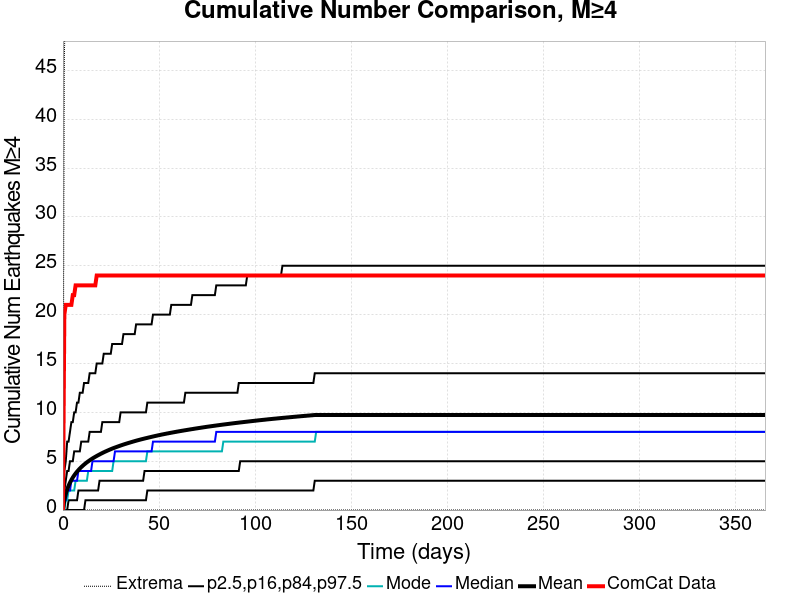

The file beside this chart, header and first rows:
Time (days), ComCat Data, Simulation Mean, Simulation Median, Simulation Mode, Simulation Minimum, Simulation Maximum, 2.5 %-ile, 16 %-ile, 84 %-ile, 97.5 %-ile
0.0, 0.0, 0.0, 0.0, 0.0, 0.0, 0.0, 0.0, 0.0, 0.0, 0.0
0.732, 20.0, 1.04, 1.0, 0.0, 0.0, 46.0, 0.0, 0.0, 2.0, 4.0
1.464, 21.0, 1.643, 1.0, 1.0, 0.0, 55.0, 0.0, 0.0, 3.0, 5.0
2.196, 21.0, 2.108, 2.0, 1.0, 0.0, 56.0, 0.0, 0.0, 4.0, 7.0
2.928, 21.0, 2.489, 2.0, 2.0, 0.0, 67.0, 0.0, 1.0, 4.0, 7.0
3.66, 21.0, 2.808, 2.0, 2.0, 0.0, 74.0, 0.0, 1.0, 5.0, 8.0
4.392, 21.0, 3.084, 3.0, 2.0, 0.0, 77.0, 0.0, 1.0, 5.0, 9.0
5.124, 22.0, 3.329, 3.0, 2.0, 0.0, 83.0, 0.0, 1.0, 5.0, 9.0
5.856, 22.0, 3.548, 3.0, 2.0, 0.0, 83.0, 0.0, 1.0, 6.0, 10.0
6.588, 23.0, 3.745, 3.0, 3.0, 0.0, 85.0, 0.0, 1.0, 6.0, 10.0
7.32, 23.0, 3.926, 3.0, 3.0, 0.0, 85.0, 0.0, 1.0, 6.0, 11.0
8.052, 23.0, 4.093, 4.0, 3.0, 0.0, 86.0, 0.0, 2.0, 6.0, 11.0
8.784, 23.0, 4.248, 4.0, 3.0, 0.0, 87.0, 0.0, 2.0, 6.0, 12.0
9.516, 23.0, 4.39, 4.0, 3.0, 0.0, 104.0, 0.0, 2.0, 7.0, 12.0
10.25, 23.0, 4.524, 4.0, 3.0, 0.0, 117.0, 0.0, 2.0, 7.0, 12.0
10.98, 23.0, 4.65, 4.0, 3.0, 0.0, 124.0, 0.0, 2.0, 7.0, 13.0
11.71, 23.0, 4.77, 4.0, 3.0, 0.0, 127.0, 1.0, 2.0, 7.0, 13.0
12.44, 23.0, 4.883, 4.0, 3.0, 0.0, 129.0, 1.0, 2.0, 7.0, 13.0
13.18, 23.0, 4.988, 4.0, 4.0, 0.0, 130.0, 1.0, 2.0, 7.0, 13.0
13.91, 23.0, 5.091, 4.0, 4.0, 0.0, 131.0, 1.0, 2.0, 8.0, 14.0
14.64, 23.0, 5.188, 4.0, 4.0, 0.0, 131.0, 1.0, 2.0, 8.0, 14.0
15.37, 23.0, 5.28, 5.0, 4.0, 0.0, 133.0, 1.0, 2.0, 8.0, 14.0
16.1, 23.0, 5.367, 5.0, 4.0, 0.0, 135.0, 1.0, 2.0, 8.0, 14.0
16.84, 23.0, 5.452, 5.0, 4.0, 0.0, 136.0, 1.0, 2.0, 8.0, 14.0
17.57, 24.0, 5.534, 5.0, 4.0, 0.0, 138.0, 1.0, 2.0, 8.0, 15.0
18.3, 24.0, 5.613, 5.0, 4.0, 0.0, 138.0, 1.0, 2.0, 8.0, 15.0
19.03, 24.0, 5.688, 5.0, 4.0, 0.0, 138.0, 1.0, 3.0, 8.0, 15.0
19.76, 24.0, 5.767, 5.0, 4.0, 0.0, 139.0, 1.0, 3.0, 8.0, 15.0
20.49, 24.0, 5.839, 5.0, 4.0, 0.0, 139.0, 1.0, 3.0, 9.0, 15.0
21.23, 24.0, 5.909, 5.0, 4.0, 0.0, 140.0, 1.0, 3.0, 9.0, 16.0
21.96, 24.0, 5.976, 5.0, 4.0, 0.0, 142.0, 1.0, 3.0, 9.0, 16.0
22.69, 24.0, 6.042, 5.0, 4.0, 0.0, 146.0, 1.0, 3.0, 9.0, 16.0
23.42, 24.0, 6.106, 5.0, 4.0, 0.0, 146.0, 1.0, 3.0, 9.0, 16.0
24.15, 24.0, 6.169, 5.0, 4.0, 0.0, 146.0, 1.0, 3.0, 9.0, 16.0
24.89, 24.0, 6.23, 5.0, 4.0, 0.0, 146.0, 1.0, 3.0, 9.0, 16.0
25.62, 24.0, 6.29, 5.0, 4.0, 0.0, 147.0, 1.0, 3.0, 9.0, 17.0
26.35, 24.0, 6.346, 5.0, 5.0, 0.0, 147.0, 1.0, 3.0, 9.0, 17.0
27.08, 24.0, 6.399, 6.0, 5.0, 0.0, 147.0, 1.0, 3.0, 9.0, 17.0
27.81, 24.0, 6.452, 6.0, 5.0, 0.0, 147.0, 1.0, 3.0, 9.0, 17.0
28.55, 24.0, 6.504, 6.0, 5.0, 0.0, 147.0, 1.0, 3.0, 9.0, 17.0
29.28, 24.0, 6.556, 6.0, 5.0, 0.0, 147.0, 1.0, 3.0, 9.0, 17.0
30.01, 24.0, 6.606, 6.0, 5.0, 0.0, 147.0, 1.0, 3.0, 10.0, 17.0
30.74, 24.0, 6.657, 6.0, 5.0, 0.0, 147.0, 1.0, 3.0, 10.0, 17.0
31.47, 24.0, 6.704, 6.0, 5.0, 0.0, 147.0, 1.0, 3.0, 10.0, 18.0
32.21, 24.0, 6.75, 6.0, 5.0, 0.0, 147.0, 1.0, 3.0, 10.0, 18.0
32.94, 24.0, 6.796, 6.0, 5.0, 0.0, 148.0, 1.0, 3.0, 10.0, 18.0
33.67, 24.0, 6.841, 6.0, 5.0, 0.0, 148.0, 1.0, 3.0, 10.0, 18.0
34.4, 24.0, 6.884, 6.0, 5.0, 0.0, 148.0, 1.0, 3.0, 10.0, 18.0
35.13, 24.0, 6.927, 6.0, 5.0, 0.0, 149.0, 1.0, 3.0, 10.0, 18.0
35.87, 24.0, 6.971, 6.0, 5.0, 0.0, 149.0, 1.0, 3.0, 10.0, 18.0
36.6, 24.0, 7.014, 6.0, 5.0, 0.0, 150.0, 1.0, 3.0, 10.0, 18.0
37.33, 24.0, 7.055, 6.0, 5.0, 0.0, 150.0, 1.0, 3.0, 10.0, 18.0
38.06, 24.0, 7.097, 6.0, 5.0, 0.0, 151.0, 1.0, 3.0, 10.0, 19.0
38.79, 24.0, 7.136, 6.0, 5.0, 0.0, 153.0, 1.0, 3.0, 10.0, 19.0
39.53, 24.0, 7.175, 6.0, 5.0, 0.0, 153.0, 1.0, 3.0, 10.0, 19.0
40.26, 24.0, 7.213, 6.0, 5.0, 0.0, 154.0, 1.0, 3.0, 10.0, 19.0
40.99, 24.0, 7.25, 6.0, 5.0, 0.0, 154.0, 1.0, 3.0, 10.0, 19.0
41.72, 24.0, 7.286, 6.0, 5.0, 0.0, 154.0, 1.0, 3.0, 10.0, 19.0
42.45, 24.0, 7.321, 6.0, 5.0, 0.0, 154.0, 1.0, 4.0, 10.0, 19.0
43.19, 24.0, 7.356, 6.0, 5.0, 0.0, 155.0, 1.0, 4.0, 10.0, 19.0
... 440 more rows
